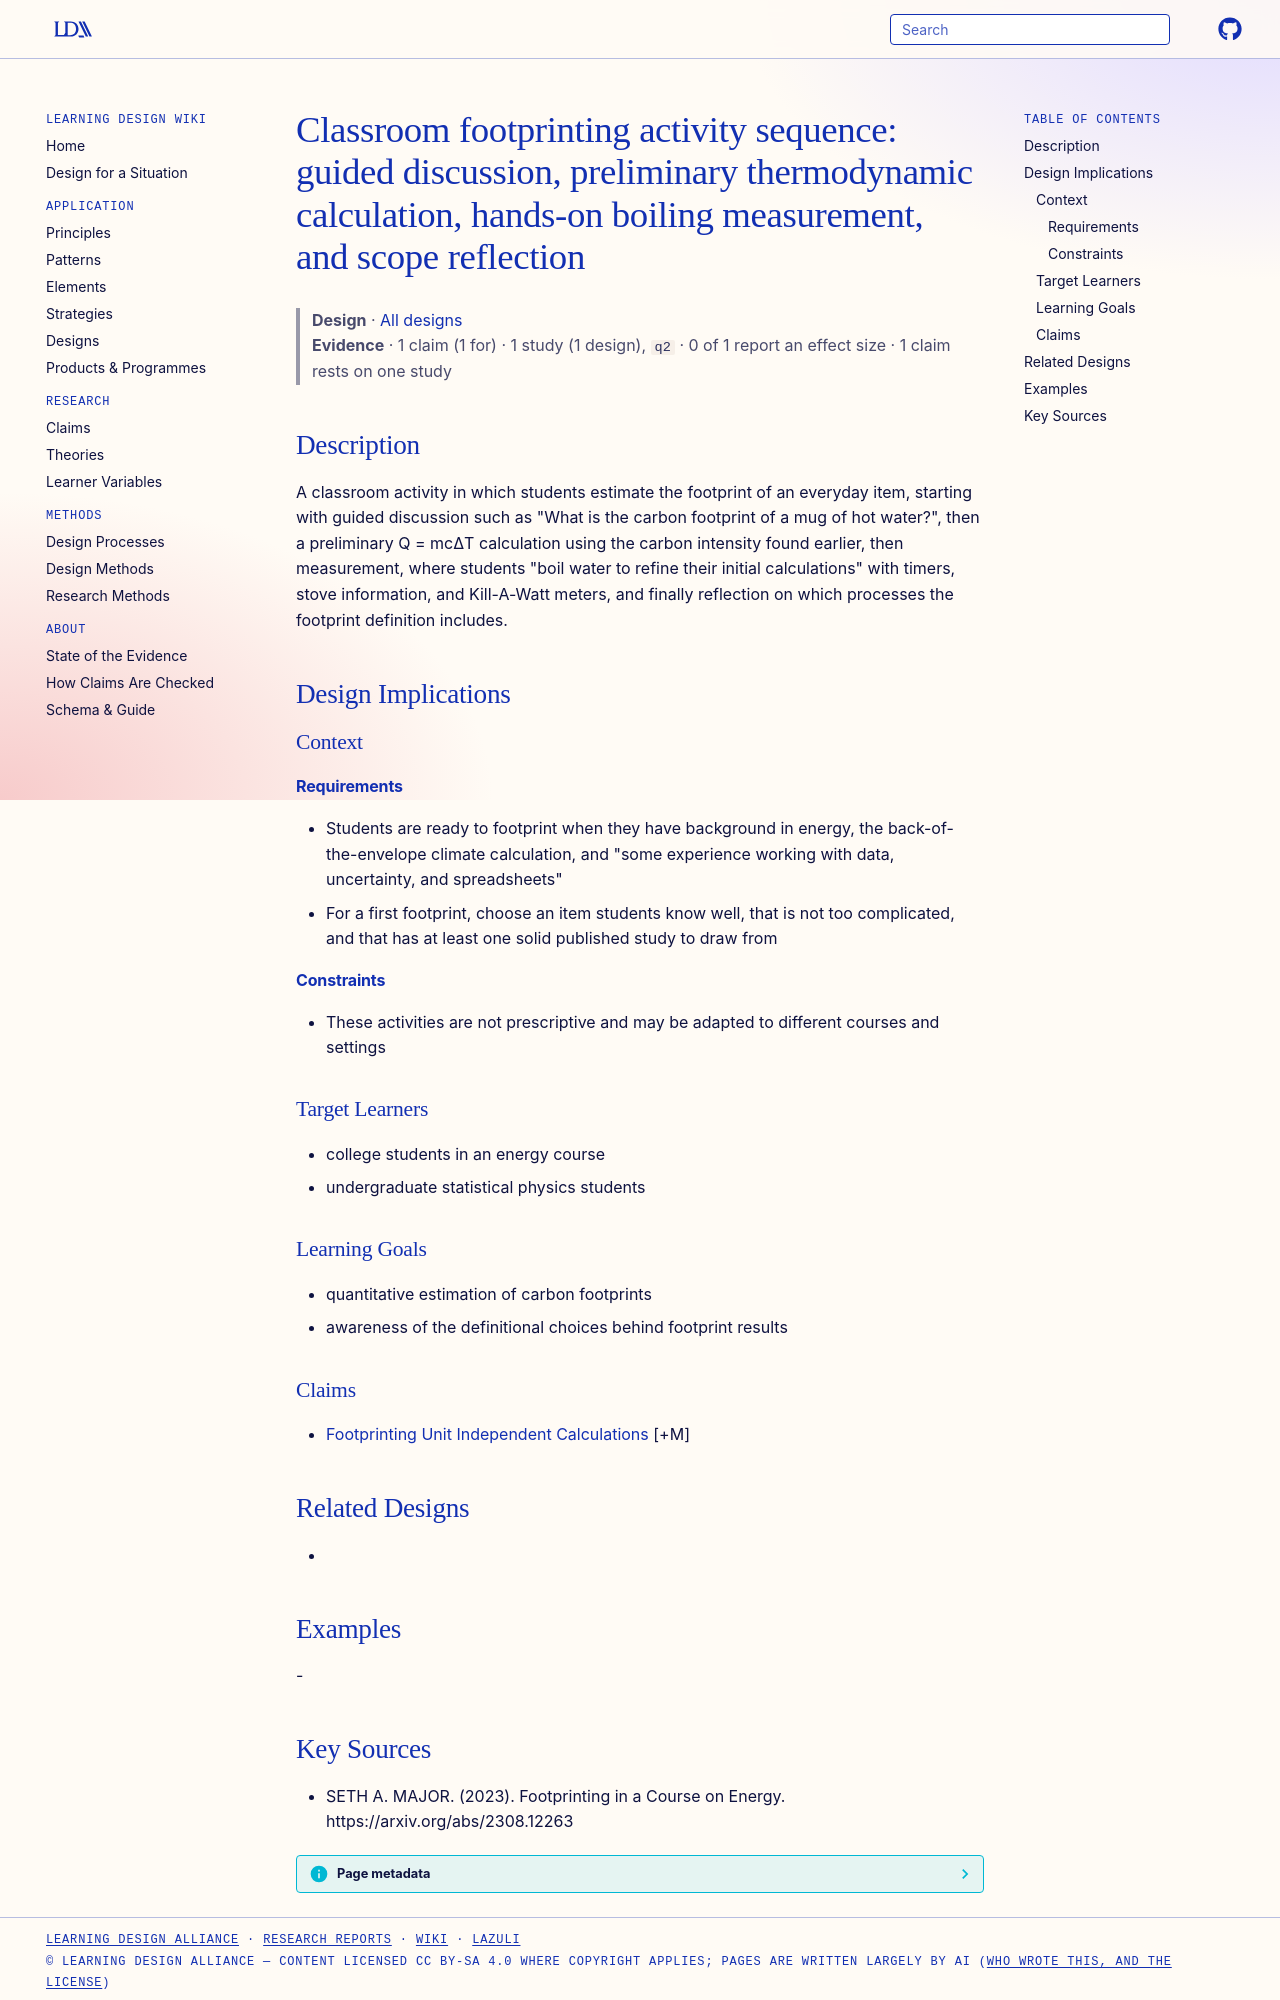

repository: Learning-Design-Alliance/learning-wiki · page: designs/classroom-footprinting-activity-sequence/index.html · generator: mkdocs

---
type: design
id: classroom-footprinting-activity-sequence
title: "Classroom footprinting activity sequence: guided discussion, preliminary thermodynamic calculation, hands-on boiling measurement, and scope reflection"
description: "A classroom activity in which students estimate the footprint of an everyday item, starting with guided discussion such as \"What is the carbon footprint of a mug of hot water?\", then a preliminary Q = mcΔT calculation..."
status: review
generated:
  by: "process:settle-candidates"
  at: 2026-11-19
sources:
  - id: seth-a-major-2023
    resource: "https://arxiv.org/abs/2308.12263"
    title: "SETH A. MAJOR. (2023). Footprinting in a Course on Energy. https://arxiv.org/abs/2308.12263"
    author: SETH A. MAJOR
---

# Classroom footprinting activity sequence: guided discussion, preliminary thermodynamic calculation, hands-on boiling measurement, and scope reflection

> **Design** · [All designs](index.md)
> **Evidence** · 1 claim (1 for) · 1 study (1 design), `q2` · 0 of 1 report an effect size · 1 claim rests on one study

## Description
A classroom activity in which students estimate the footprint of an everyday item, starting with guided discussion such as "What is the carbon footprint of a mug of hot water?", then a preliminary Q = mcΔT calculation using the carbon intensity found earlier, then measurement, where students "boil water to refine their initial calculations" with timers, stove information, and Kill-A-Watt meters, and finally reflection on which processes the footprint definition includes.

## Design Implications

### Context
#### Requirements
- Students are ready to footprint when they have background in energy, the back-of-the-envelope climate calculation, and "some experience working with data, uncertainty, and spreadsheets"
- For a first footprint, choose an item students know well, that is not too complicated, and that has at least one solid published study to draw from
#### Constraints
- These activities are not prescriptive and may be adapted to different courses and settings

### Target Learners
- college students in an energy course
- undergraduate statistical physics students

### Learning Goals
- quantitative estimation of carbon footprints
- awareness of the definitional choices behind footprint results

### Claims
- [Footprinting Unit Independent Calculations](../claims/footprinting-unit-independent-calculations.md) [+M]

## Related Designs
- 

## Examples
-
